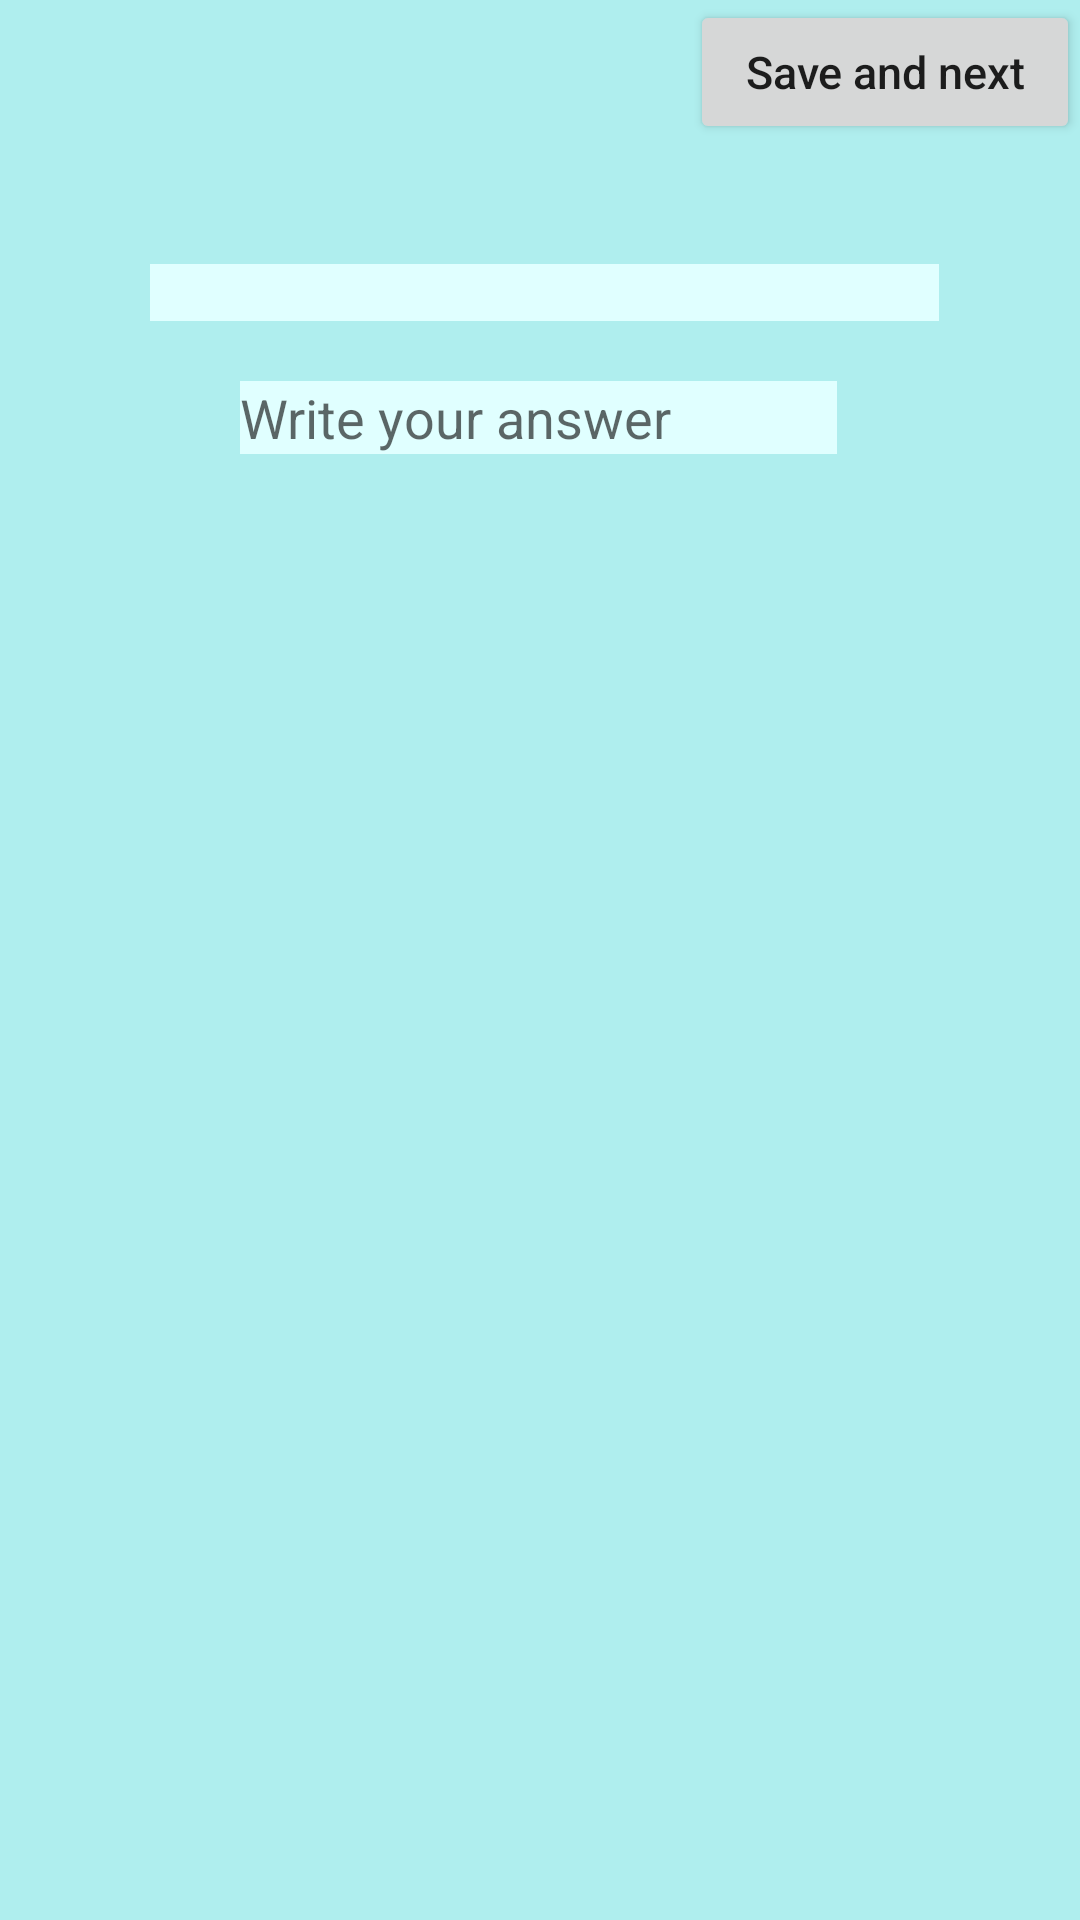

This screen was rendered from an Android layout file. Write that file and the resources it references.
<!-- AndroidManifest.xml: application theme AppTheme -->
<!-- res/layout/question_layout.xml -->
<?xml version="1.0" encoding="utf-8"?>
<ScrollView
    xmlns:android="http://schemas.android.com/apk/res/android"
    xmlns:app="http://schemas.android.com/apk/res-auto"
    xmlns:tools="http://schemas.android.com/tools"
    android:layout_width="match_parent"
    android:layout_height="match_parent"
    android:background="@color/PaleTurquoise"
    android:orientation="vertical">

    <LinearLayout
        android:id="@+id/layoutBasic"
        android:layout_width="380dp"
        android:layout_height="wrap_content"
        android:orientation="vertical">

        <Button
            android:id="@+id/save_and_next"
            android:layout_width="130dp"
            android:layout_height="wrap_content"
            android:layout_marginLeft="230dp"
            android:text="Save and next"
            android:textAllCaps="false"
            android:textSize="15dp">

        </Button>

        <LinearLayout
            android:layout_width="wrap_content"
            android:layout_height="wrap_content"
            android:layout_marginLeft="50dp"
            android:layout_marginTop="20dp">
            <ImageView
                android:id="@+id/imageView"
                android:layout_width="260dp"
                android:layout_height="wrap_content"
                android:layout_gravity="center"
                android:maxHeight="150dp" />
        </LinearLayout>


        <TextView
            android:id="@+id/textView"
            android:layout_width="263dp"
            android:layout_height="wrap_content"
            android:layout_marginLeft="50dp"
            android:layout_marginTop="20dp"
            android:layout_marginRight="50dp"
            android:background="@color/LightCyan"
            app:layout_constraintBottom_toBottomOf="parent"
            app:layout_constraintEnd_toEndOf="@+id/imageView2"
            app:layout_constraintHorizontal_bias="0.509"
            app:layout_constraintStart_toStartOf="@+id/imageView2"
            app:layout_constraintTop_toBottomOf="@+id/imageView2"
            app:layout_constraintVertical_bias="0.086">

        </TextView>

        <LinearLayout
            android:id="@+id/layout2"
            android:layout_width="wrap_content"
            android:layout_height="wrap_content"
            android:layout_marginLeft="80dp"
            android:layout_marginTop="20dp"
            android:layout_marginRight="80dp"
            app:layout_constraintBottom_toBottomOf="parent"
            app:layout_constraintEnd_toEndOf="@+id/textView"
            app:layout_constraintStart_toStartOf="@+id/textView"
            app:layout_constraintTop_toBottomOf="@+id/textView"
            app:layout_constraintVertical_bias="0.092">

            <EditText
                android:id="@+id/edit"
                android:layout_width="199dp"
                android:layout_height="match_parent"
                android:background="@color/LightCyan"
                android:hint="Write your answer"
                app:layout_constraintBottom_toBottomOf="parent"
                app:layout_constraintEnd_toEndOf="@+id/textView"
                app:layout_constraintHorizontal_bias="0.6"
                app:layout_constraintStart_toStartOf="@+id/textView"
                app:layout_constraintTop_toTopOf="parent"
                app:layout_constraintVertical_bias="0.681">

            </EditText>

        </LinearLayout>

        <LinearLayout
            android:id="@+id/layout"
            android:layout_width="258dp"
            android:layout_height="wrap_content"
            android:layout_marginLeft="50dp"
            android:layout_marginTop="20dp"
            android:layout_marginRight="50dp"
            android:background="@color/PaleTurquoise"
            android:orientation="vertical">

        </LinearLayout>

    </LinearLayout>




</ScrollView>
<!-- resources referenced by this layout -->
<resources>
  <color name="LightCyan">#E0FFFF</color>
  <color name="PaleTurquoise">#AFEEEE</color>
  <style name="AppTheme" parent="Theme.AppCompat.Light.DarkActionBar">
          
          <item name="colorPrimary">@color/PaleTurquoise</item>
          <item name="colorPrimaryDark">@color/Cyan</item>
          <item name="colorAccent">@color/PaleTurquoise</item>
          <item name="android:actionBarStyle">@style/AppTheme.ActionBar</item>
      </style>
  <color name="Cyan">#00FFFF</color>
  <style name="AppTheme.ActionBar" parent="@android:style/Widget.ActionBar">
  
          <item name="android:titleTextStyle">@style/AppTheme.ActionBar.Title</item>
      </style>
  <style name="AppTheme.ActionBar.Title">
          <item name="android:textColor">@color/Turquoise</item>
      </style>
  <color name="Turquoise">#40E0D0</color>
</resources>
